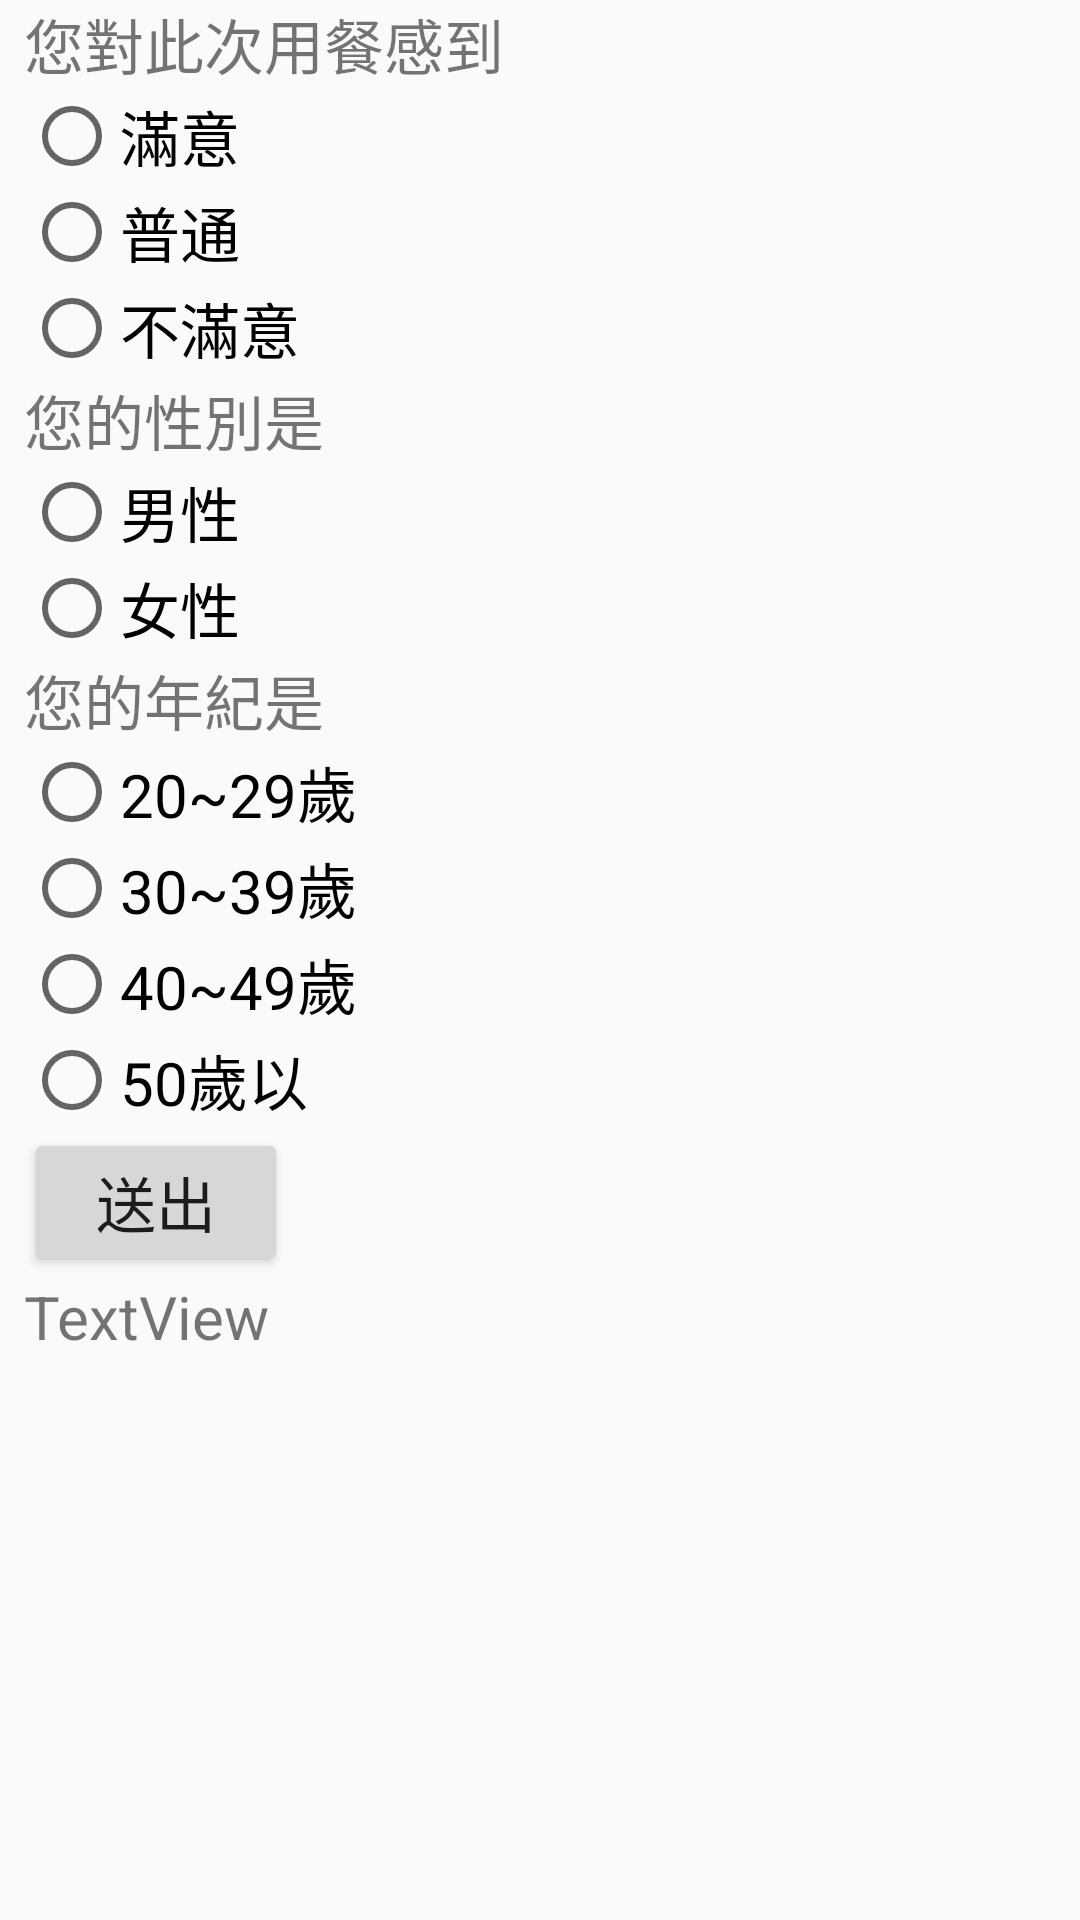

Here is an Android app screen rendered from its layout file. Give the layout XML and the strings, colors and styles it references.
<!-- AndroidManifest.xml: application theme AppTheme -->
<!-- res/layout/activity_radioex.xml -->
<?xml version="1.0" encoding="utf-8"?>
<android.support.constraint.ConstraintLayout xmlns:android="http://schemas.android.com/apk/res/android"
    xmlns:app="http://schemas.android.com/apk/res-auto"
    xmlns:tools="http://schemas.android.com/tools"
    android:layout_width="match_parent"
    android:layout_height="match_parent"
    tools:context="com.example.auser.demouicontrol.RadioEx">

    <TextView
        android:id="@+id/textView2"
        android:layout_width="wrap_content"
        android:layout_height="wrap_content"
        android:text="您對此次用餐感到"
        app:layout_constraintTop_toTopOf="parent"
        android:layout_marginTop="0dp"
        android:layout_marginLeft="8dp"
        style="@style/raioStyle"
        app:layout_constraintLeft_toLeftOf="parent"
        app:layout_constraintRight_toRightOf="parent"
        app:layout_constraintHorizontal_bias="0.0" />

    <TextView
        android:id="@+id/textView3"
        android:layout_width="wrap_content"
        android:layout_height="wrap_content"
        android:layout_weight="1"
        android:text="您的性別是"
        android:layout_marginTop="0dp"
        app:layout_constraintTop_toBottomOf="@+id/radioGroup"
        android:layout_marginLeft="8dp"
        style="@style/raioStyle"
        app:layout_constraintLeft_toLeftOf="parent"
        app:layout_constraintRight_toRightOf="parent"
        app:layout_constraintHorizontal_bias="0.0" />

    <RadioGroup
        android:layout_width="wrap_content"
        android:layout_height="wrap_content"
        android:layout_marginTop="0dp"
        app:layout_constraintTop_toBottomOf="@+id/textView3"
        android:layout_marginLeft="8dp"
        app:layout_constraintLeft_toLeftOf="parent"
        app:layout_constraintRight_toRightOf="parent"
        app:layout_constraintHorizontal_bias="0.0"
        android:id="@+id/radioGroup4">

        <RadioButton
            android:id="@+id/radioButton9"
            android:layout_width="wrap_content"
            android:layout_height="wrap_content"
            android:layout_weight="1"
            style="@style/raioStyle"
            android:text="男性" />

        <RadioButton
            android:id="@+id/radioButton10"
            android:layout_width="wrap_content"
            android:layout_height="wrap_content"
            android:layout_weight="1"
            style="@style/raioStyle"
            android:text="女性" />
    </RadioGroup>

    <TextView
        android:id="@+id/textView7"
        android:layout_width="wrap_content"
        android:layout_height="wrap_content"
        android:text="您的年紀是"
        android:layout_marginTop="0dp"
        app:layout_constraintTop_toBottomOf="@+id/radioGroup4"
        android:layout_marginLeft="8dp"
        app:layout_constraintLeft_toLeftOf="parent"
        style="@style/raioStyle"
        app:layout_constraintRight_toRightOf="parent"
        app:layout_constraintHorizontal_bias="0.0" />

    <RadioGroup
        android:layout_width="wrap_content"
        android:layout_height="wrap_content"
        android:layout_marginTop="0dp"
        app:layout_constraintTop_toBottomOf="@+id/textView7"
        android:layout_marginLeft="8dp"
        app:layout_constraintLeft_toLeftOf="parent"
        style="@style/raioStyle"
        app:layout_constraintRight_toRightOf="parent"
        android:id="@+id/radioGroup5"
        app:layout_constraintHorizontal_bias="0.0">

        <RadioButton
            android:id="@+id/radioButton14"
            android:layout_width="wrap_content"
            android:layout_height="wrap_content"
            android:layout_weight="1"
            style="@style/raioStyle"
            android:text="20~29歲" />

        <RadioButton
            android:id="@+id/radioButton17"
            android:layout_width="wrap_content"
            android:layout_height="wrap_content"
            android:layout_weight="1"
            style="@style/raioStyle"
            android:text="30~39歲" />

        <RadioButton
            android:id="@+id/radioButton15"
            android:layout_width="wrap_content"
            android:layout_height="wrap_content"
            android:layout_weight="1"
            style="@style/raioStyle"
            android:text="40~49歲" />

        <RadioButton
            android:id="@+id/radioButton16"
            android:layout_width="wrap_content"
            android:layout_height="wrap_content"
            android:layout_weight="1"
            style="@style/raioStyle"
            android:text="50歲以" />
    </RadioGroup>

    <RadioGroup
        android:id="@+id/radioGroup"
        android:layout_width="wrap_content"

        android:layout_height="wrap_content"
        android:layout_marginLeft="8dp"
        android:layout_marginTop="0dp"
        app:layout_constraintHorizontal_bias="0.0"
        app:layout_constraintLeft_toLeftOf="parent"
        app:layout_constraintRight_toRightOf="parent"
        app:layout_constraintTop_toBottomOf="@+id/textView2">

        <RadioButton
            android:id="@+id/radioButton5"
            android:layout_width="wrap_content"
            android:layout_height="wrap_content"
            style="@style/raioStyle"
            android:text="滿意" />

        <RadioButton
            android:id="@+id/radioButton6"
            android:layout_width="wrap_content"
            android:layout_height="wrap_content"
            style="@style/raioStyle"
            android:layout_weight="1"
            android:text="普通" />

        <RadioButton
            android:id="@+id/radioButton4"
            android:layout_width="wrap_content"
            android:layout_height="wrap_content"
            android:layout_weight="1"
            style="@style/raioStyle"
            android:text="不滿意" />


    </RadioGroup>

    <Button
        android:id="@+id/button"
        android:layout_width="wrap_content"
        android:layout_height="wrap_content"
        android:text="送出"
        style="@style/raioStyle"
        android:layout_marginTop="0dp"
        app:layout_constraintTop_toBottomOf="@+id/radioGroup5"
        android:layout_marginLeft="8dp"
        app:layout_constraintLeft_toLeftOf="parent" />

    <TextView
        android:id="@+id/textView8"
        android:layout_width="wrap_content"
        android:layout_height="wrap_content"
        android:text="TextView"
        style="@style/raioStyle"
        android:layout_marginTop="0dp"
        app:layout_constraintTop_toBottomOf="@+id/button"
        android:layout_marginLeft="8dp"
        app:layout_constraintLeft_toLeftOf="parent" />

</android.support.constraint.ConstraintLayout>
<!-- resources referenced by this layout -->
<resources>
  <style name="raioStyle">
          <item name="android:textSize">20sp</item>
          <item name="android:layout_width">wrap_content</item>
          <item name="android:layout_height">wrap_content</item>
      </style>
  <style name="AppTheme" parent="Theme.AppCompat.Light.DarkActionBar">
          
          <item name="colorPrimary">@color/colorPrimary</item>
          <item name="colorPrimaryDark">@color/colorPrimaryDark</item>
          <item name="colorAccent">@color/colorAccent</item>
      </style>
  <!-- not gathered from this repository: default colours our renderer supplied (Android Studio template values) -->
  <color name="colorPrimary">#FF6200EE</color>
  <color name="colorPrimaryDark">#FF3700B3</color>
  <color name="colorAccent">#FF03DAC5</color>
</resources>
